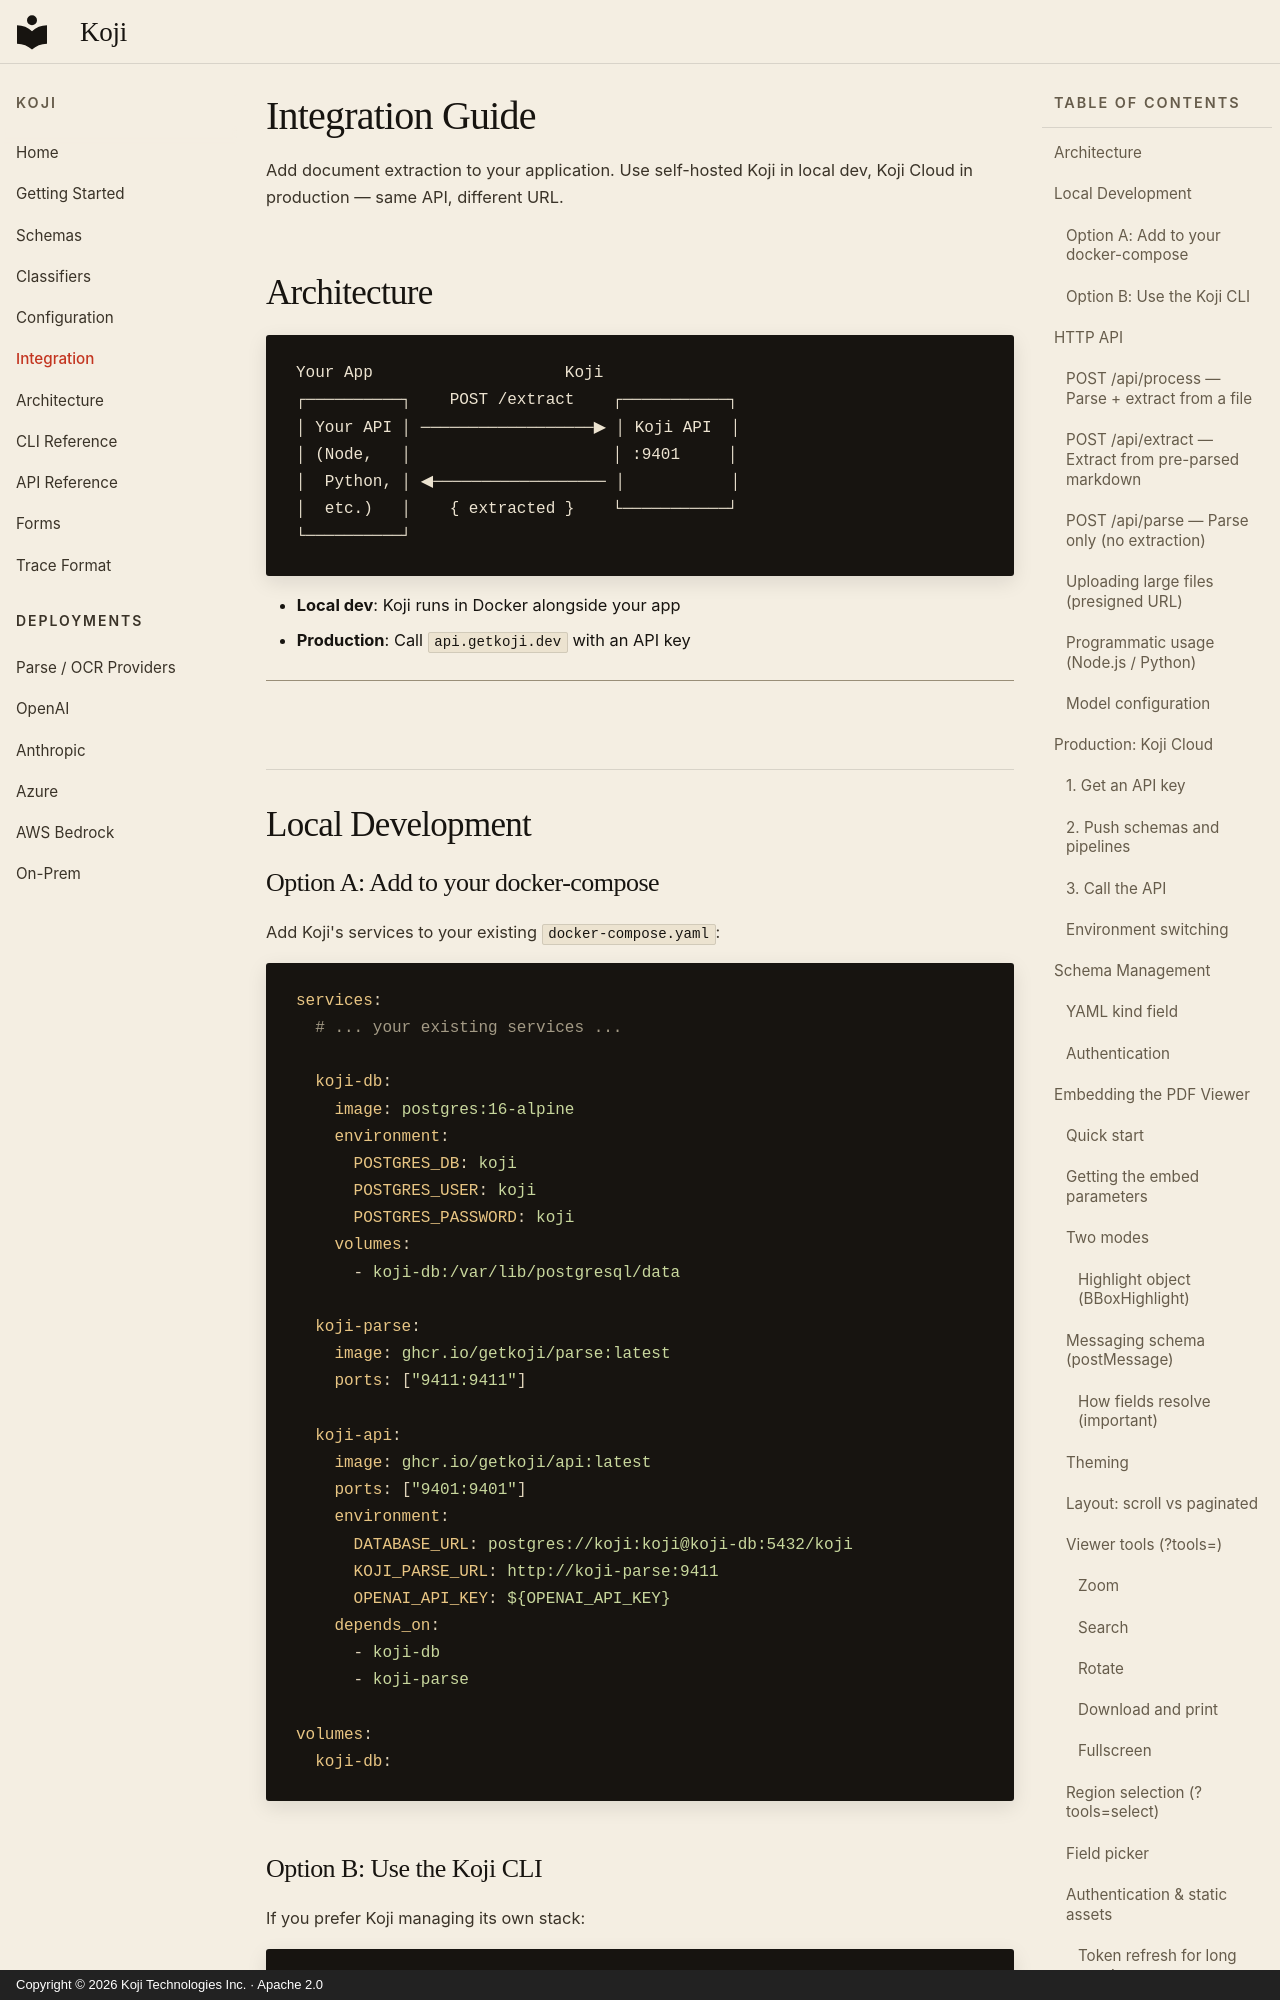

repository: getkoji/koji · page: integration/index.html · generator: mkdocs · copyright: Copyright © 2026 Koji Technologies Inc. · Apache 2.0

---
title: Integration Guide
description: Add Koji to your application — local dev with Docker, production with Koji Cloud.
---

# Integration Guide

Add document extraction to your application. Use self-hosted Koji in local dev, Koji Cloud in production — same API, different URL.

## Architecture

```
Your App                    Koji
┌──────────┐    POST /extract    ┌───────────┐
│ Your API │ ──────────────────▶ │ Koji API  │
│ (Node,   │                     │ :9401     │
│  Python, │ ◀────────────────── │           │
│  etc.)   │    { extracted }    └───────────┘
└──────────┘
```

- **Local dev**: Koji runs in Docker alongside your app
- **Production**: Call `api.getkoji.dev` with an API key

---

## Local Development

### Option A: Add to your docker-compose

Add Koji's services to your existing `docker-compose.yaml`:

```yaml
services:
  # ... your existing services ...

  koji-db:
    image: postgres:16-alpine
    environment:
      POSTGRES_DB: koji
      POSTGRES_USER: koji
      POSTGRES_PASSWORD: koji
    volumes:
      - koji-db:/var/lib/postgresql/data

  koji-parse:
    image: ghcr.io/getkoji/parse:latest
    ports: ["9411:9411"]

  koji-api:
    image: ghcr.io/getkoji/api:latest
    ports: ["9401:9401"]
    environment:
      DATABASE_URL: postgres://koji:koji@koji-db:5432/koji
      KOJI_PARSE_URL: http://koji-parse:9411
      OPENAI_API_KEY: ${OPENAI_API_KEY}
    depends_on:
      - koji-db
      - koji-parse

volumes:
  koji-db:
```

### Option B: Use the Koji CLI

If you prefer Koji managing its own stack:

```bash
# Install
uv tool install git+https://github.com/getkoji/koji.git

# Initialize with a template
koji init myproject --template insurance
cd myproject

# Start the cluster
export OPENAI_API_KEY=sk-...
koji start

# Dashboard at http://localhost:9400
# API at http://localhost:9401
```

---

## HTTP API
